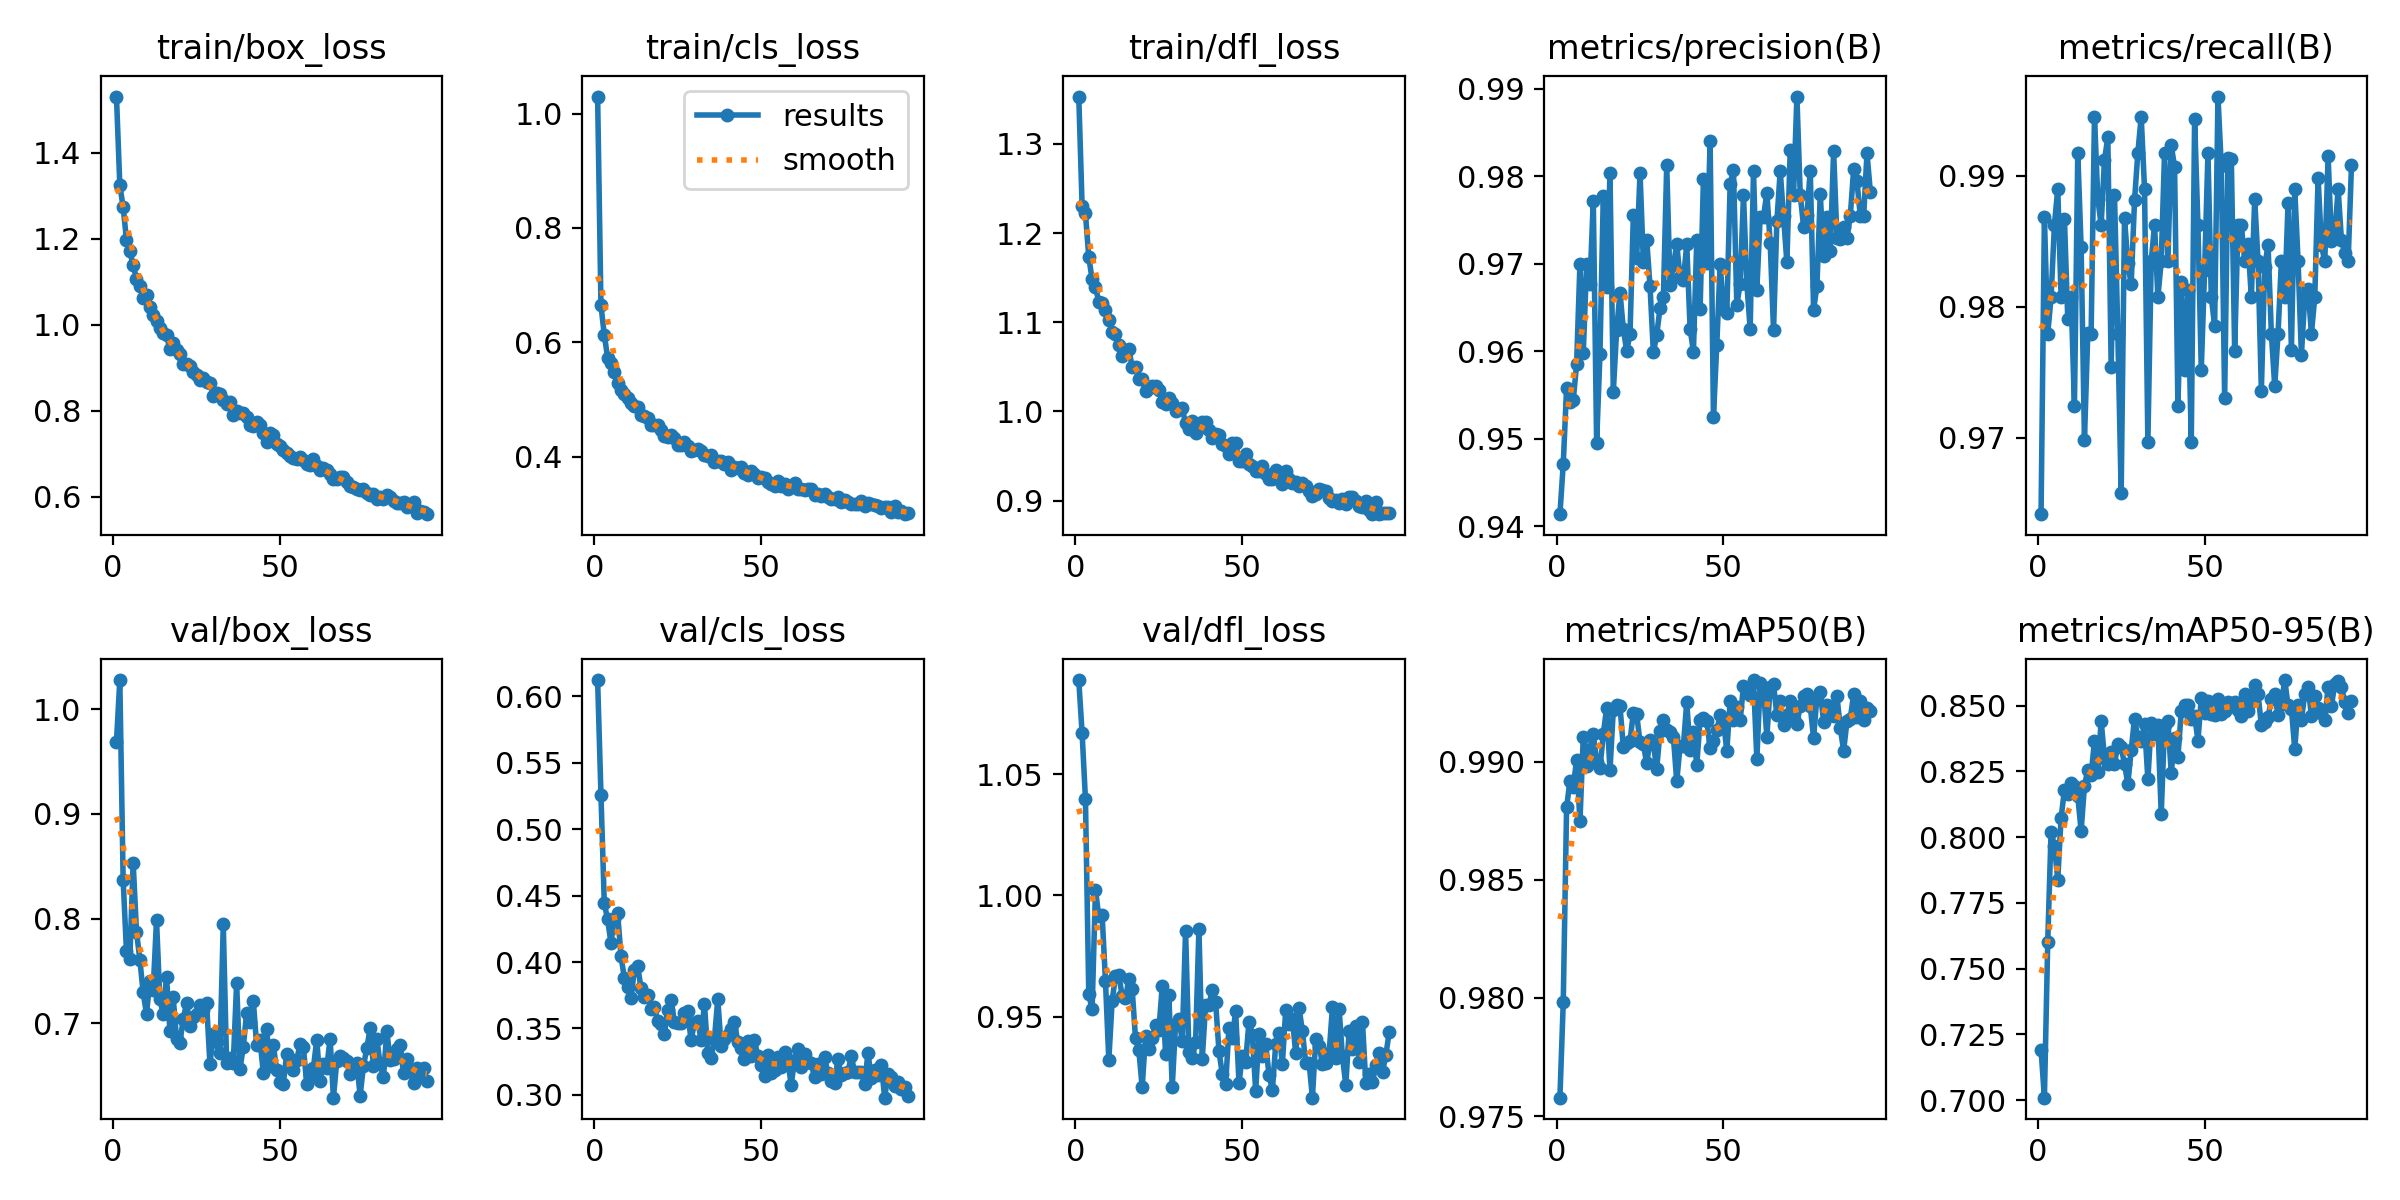

The data file committed next to this chart (first rows):
epoch, time, train/box_loss, train/cls_loss, train/dfl_loss, metrics/precision(B), metrics/recall(B), metrics/mAP50(B), metrics/mAP50-95(B), val/box_loss, val/cls_loss, val/dfl_loss, lr/pg0, lr/pg1, lr/pg2
1, 69.86, 1.531, 1.03, 1.353, 0.9414, 0.9642, 0.9758, 0.7192, 0.9687, 0.6123, 1.089, 0.06687, 3.31658e-05, 3.31658e-05
2, 139.9, 1.326, 0.6649, 1.231, 0.9471, 0.9868, 0.9798, 0.701, 1.028, 0.526, 1.067, 0.03357, 6.62797e-05, 6.62797e-05
3, 209.2, 1.274, 0.6128, 1.222, 0.9558, 0.978, 0.9881, 0.7603, 0.8371, 0.4442, 1.04, 0.0002667, 9.91736e-05, 9.91736e-05
4, 278.6, 1.198, 0.5731, 1.173, 0.9542, 0.9807, 0.9892, 0.802, 0.7686, 0.432, 0.9591, 9.901e-05, 9.901e-05, 9.901e-05
5, 348.1, 1.171, 0.5642, 1.148, 0.9544, 0.9862, 0.9889, 0.7967, 0.761, 0.4145, 0.953, 9.868e-05, 9.868e-05, 9.868e-05
6, 417.3, 1.139, 0.5485, 1.14, 0.9585, 0.989, 0.9901, 0.7838, 0.8535, 0.4327, 1.002, 9.835e-05, 9.835e-05, 9.835e-05
7, 486.8, 1.107, 0.5279, 1.123, 0.97, 0.9807, 0.9875, 0.8073, 0.7876, 0.4368, 0.9913, 9.802e-05, 9.802e-05, 9.802e-05
8, 556.3, 1.091, 0.5162, 1.121, 0.9598, 0.9867, 0.991, 0.818, 0.7609, 0.4046, 0.9919, 9.769e-05, 9.769e-05, 9.769e-05
9, 626.3, 1.063, 0.5092, 1.114, 0.97, 0.9791, 0.9898, 0.8163, 0.7294, 0.3881, 0.9647, 9.736e-05, 9.736e-05, 9.736e-05
10, 696.4, 1.069, 0.5018, 1.102, 0.9677, 0.9807, 0.9905, 0.8208, 0.7089, 0.3815, 0.932, 9.703e-05, 9.703e-05, 9.703e-05
11, 766.5, 1.041, 0.494, 1.089, 0.9772, 0.9725, 0.9912, 0.8196, 0.7402, 0.3726, 0.9565, 9.67e-05, 9.67e-05, 9.67e-05
12, 837, 1.023, 0.488, 1.087, 0.9496, 0.9917, 0.99, 0.8155, 0.7321, 0.3941, 0.9666, 9.637e-05, 9.637e-05, 9.637e-05
13, 905.8, 1.01, 0.487, 1.074, 0.9597, 0.9845, 0.9897, 0.8024, 0.7984, 0.3969, 0.9673, 9.604e-05, 9.604e-05, 9.604e-05
14, 974.5, 0.9917, 0.4729, 1.062, 0.9778, 0.9698, 0.9912, 0.8195, 0.7227, 0.3805, 0.9584, 9.571e-05, 9.571e-05, 9.571e-05
15, 1044, 0.9811, 0.4712, 1.068, 0.9673, 0.978, 0.9923, 0.8256, 0.709, 0.3737, 0.9575, 9.538e-05, 9.538e-05, 9.538e-05
16, 1120, 0.976, 0.4674, 1.07, 0.9803, 0.978, 0.9896, 0.8238, 0.7444, 0.3752, 0.9655, 9.505e-05, 9.505e-05, 9.505e-05
17, 1198, 0.9437, 0.4552, 1.05, 0.9554, 0.9945, 0.9922, 0.8364, 0.693, 0.3647, 0.9613, 9.472e-05, 9.472e-05, 9.472e-05
18, 1276, 0.9569, 0.4561, 1.05, 0.9624, 0.9882, 0.9924, 0.8249, 0.7246, 0.3659, 0.9411, 9.439e-05, 9.439e-05, 9.439e-05
19, 1354, 0.9406, 0.4548, 1.036, 0.9667, 0.9862, 0.9923, 0.8443, 0.6849, 0.3559, 0.9361, 9.406e-05, 9.406e-05, 9.406e-05
20, 1432, 0.9313, 0.4469, 1.037, 0.9626, 0.9912, 0.9906, 0.83, 0.6816, 0.3533, 0.9207, 9.373e-05, 9.373e-05, 9.373e-05
21, 1510, 0.9088, 0.4355, 1.023, 0.96, 0.9929, 0.9908, 0.8276, 0.7038, 0.3457, 0.9419, 9.34e-05, 9.34e-05, 9.34e-05
22, 1588, 0.908, 0.4348, 1.026, 0.962, 0.9754, 0.9909, 0.8323, 0.7193, 0.364, 0.9365, 9.307e-05, 9.307e-05, 9.307e-05
23, 1666, 0.9047, 0.4375, 1.029, 0.9755, 0.9885, 0.9921, 0.8277, 0.6975, 0.3715, 0.9411, 9.274e-05, 9.274e-05, 9.274e-05
24, 1745, 0.891, 0.4332, 1.029, 0.9706, 0.978, 0.992, 0.8356, 0.7058, 0.355, 0.9466, 9.241e-05, 9.241e-05, 9.241e-05
25, 1823, 0.8839, 0.4203, 1.024, 0.9804, 0.9658, 0.9908, 0.8341, 0.7093, 0.3538, 0.9444, 9.208e-05, 9.208e-05, 9.208e-05
26, 1901, 0.8722, 0.421, 1.011, 0.9702, 0.9868, 0.9908, 0.8278, 0.7175, 0.3539, 0.9625, 9.175e-05, 9.175e-05, 9.175e-05
27, 1979, 0.8757, 0.4263, 1.008, 0.9728, 0.9833, 0.9899, 0.8202, 0.7122, 0.3617, 0.9347, 9.142e-05, 9.142e-05, 9.142e-05
28, 2057, 0.867, 0.4185, 1.015, 0.9674, 0.9817, 0.9909, 0.8331, 0.7191, 0.3628, 0.9588, 9.109e-05, 9.109e-05, 9.109e-05
29, 2135, 0.8644, 0.4091, 1.01, 0.9599, 0.9881, 0.9907, 0.845, 0.6611, 0.341, 0.9208, 9.076e-05, 9.076e-05, 9.076e-05
30, 2213, 0.8358, 0.4107, 1, 0.9619, 0.9917, 0.9897, 0.8379, 0.6895, 0.3543, 0.9469, 9.043e-05, 9.043e-05, 9.043e-05
31, 2291, 0.842, 0.413, 1.003, 0.965, 0.9945, 0.9913, 0.8365, 0.682, 0.3556, 0.9492, 9.01e-05, 9.01e-05, 9.01e-05
32, 2369, 0.8403, 0.4103, 1.004, 0.9662, 0.989, 0.9918, 0.8429, 0.6715, 0.3416, 0.9398, 8.977e-05, 8.977e-05, 8.977e-05
33, 2446, 0.8245, 0.4027, 0.9865, 0.9813, 0.9697, 0.9913, 0.8219, 0.7945, 0.3686, 0.9855, 8.944e-05, 8.944e-05, 8.944e-05
34, 2524, 0.8155, 0.4017, 0.9804, 0.9675, 0.9835, 0.9912, 0.8434, 0.662, 0.3316, 0.9354, 8.911e-05, 8.911e-05, 8.911e-05
35, 2602, 0.82, 0.402, 0.9898, 0.9698, 0.9862, 0.991, 0.8392, 0.6669, 0.3281, 0.9328, 8.878e-05, 8.878e-05, 8.878e-05
36, 2680, 0.7903, 0.3911, 0.9763, 0.9722, 0.9807, 0.9892, 0.8425, 0.6624, 0.3424, 0.9395, 8.845e-05, 8.845e-05, 8.845e-05
37, 2758, 0.8004, 0.3918, 0.9819, 0.9685, 0.9835, 0.9907, 0.8089, 0.7384, 0.3721, 0.9862, 8.812e-05, 8.812e-05, 8.812e-05
38, 2836, 0.7942, 0.392, 0.9885, 0.9682, 0.9917, 0.9907, 0.8427, 0.656, 0.3366, 0.9326, 8.779e-05, 8.779e-05, 8.779e-05
39, 2914, 0.7954, 0.3863, 0.9886, 0.9722, 0.9835, 0.9925, 0.844, 0.6775, 0.3421, 0.9547, 8.746e-05, 8.746e-05, 8.746e-05
40, 2992, 0.7859, 0.3912, 0.9789, 0.9626, 0.9923, 0.9905, 0.8245, 0.7102, 0.3449, 0.9548, 8.713e-05, 8.713e-05, 8.713e-05
41, 3070, 0.7663, 0.3763, 0.9705, 0.96, 0.9907, 0.9912, 0.8378, 0.7015, 0.3498, 0.9609, 8.68e-05, 8.68e-05, 8.68e-05
42, 3149, 0.766, 0.381, 0.9751, 0.9727, 0.9725, 0.9899, 0.8305, 0.7213, 0.3548, 0.9561, 8.647e-05, 8.647e-05, 8.647e-05
43, 3227, 0.7743, 0.3809, 0.9736, 0.9648, 0.9819, 0.9918, 0.8478, 0.6788, 0.3397, 0.9357, 8.614e-05, 8.614e-05, 8.614e-05
44, 3305, 0.7678, 0.3824, 0.9633, 0.9797, 0.9752, 0.9918, 0.8502, 0.6835, 0.3351, 0.9263, 8.581e-05, 8.581e-05, 8.581e-05
45, 3383, 0.7487, 0.3717, 0.9612, 0.97, 0.9813, 0.9917, 0.8503, 0.6527, 0.3274, 0.9221, 8.548e-05, 8.548e-05, 8.548e-05
46, 3461, 0.7284, 0.3682, 0.9523, 0.984, 0.9697, 0.9906, 0.845, 0.6942, 0.3404, 0.9451, 8.515e-05, 8.515e-05, 8.515e-05
47, 3539, 0.7485, 0.3745, 0.9646, 0.9525, 0.9943, 0.9909, 0.8461, 0.6594, 0.3294, 0.9411, 8.482e-05, 8.482e-05, 8.482e-05
48, 3617, 0.7437, 0.3689, 0.9643, 0.9607, 0.9862, 0.9913, 0.8367, 0.679, 0.3411, 0.9523, 8.449e-05, 8.449e-05, 8.449e-05
49, 3695, 0.7221, 0.3624, 0.9442, 0.97, 0.9752, 0.992, 0.8528, 0.6552, 0.3292, 0.9226, 8.416e-05, 8.416e-05, 8.416e-05
50, 3773, 0.7192, 0.3644, 0.9447, 0.9648, 0.9828, 0.9917, 0.8473, 0.6441, 0.3224, 0.9336, 8.383e-05, 8.383e-05, 8.383e-05
51, 3851, 0.7102, 0.362, 0.9518, 0.9644, 0.9917, 0.9904, 0.8517, 0.6424, 0.3142, 0.9314, 8.35e-05, 8.35e-05, 8.35e-05
52, 3929, 0.7016, 0.3551, 0.9406, 0.9791, 0.9807, 0.9926, 0.8469, 0.6709, 0.3303, 0.9479, 8.317e-05, 8.317e-05, 8.317e-05
53, 4007, 0.695, 0.352, 0.9388, 0.9807, 0.9786, 0.9917, 0.8466, 0.6656, 0.3166, 0.9425, 8.284e-05, 8.284e-05, 8.284e-05
54, 4085, 0.6911, 0.3486, 0.9331, 0.9653, 0.996, 0.9923, 0.8525, 0.6555, 0.319, 0.9193, 8.251e-05, 8.251e-05, 8.251e-05
55, 4163, 0.6875, 0.3577, 0.9333, 0.9677, 0.9907, 0.9918, 0.8468, 0.6645, 0.3284, 0.9427, 8.218e-05, 8.218e-05, 8.218e-05
56, 4241, 0.6929, 0.3492, 0.9389, 0.9778, 0.973, 0.9932, 0.848, 0.6802, 0.321, 0.9338, 8.185e-05, 8.185e-05, 8.185e-05
57, 4319, 0.6863, 0.3522, 0.9303, 0.9677, 0.9913, 0.993, 0.8514, 0.6771, 0.3325, 0.9385, 8.152e-05, 8.152e-05, 8.152e-05
58, 4397, 0.6775, 0.3434, 0.9243, 0.9626, 0.9913, 0.9928, 0.85, 0.6421, 0.325, 0.9259, 8.119e-05, 8.119e-05, 8.119e-05
59, 4475, 0.6736, 0.3491, 0.9242, 0.9806, 0.9767, 0.9935, 0.8515, 0.6502, 0.3078, 0.9196, 8.086e-05, 8.086e-05, 8.086e-05
60, 4553, 0.688, 0.3534, 0.934, 0.967, 0.9862, 0.9901, 0.8484, 0.6573, 0.326, 0.9385, 8.053e-05, 8.053e-05, 8.053e-05
... 34 more rows
